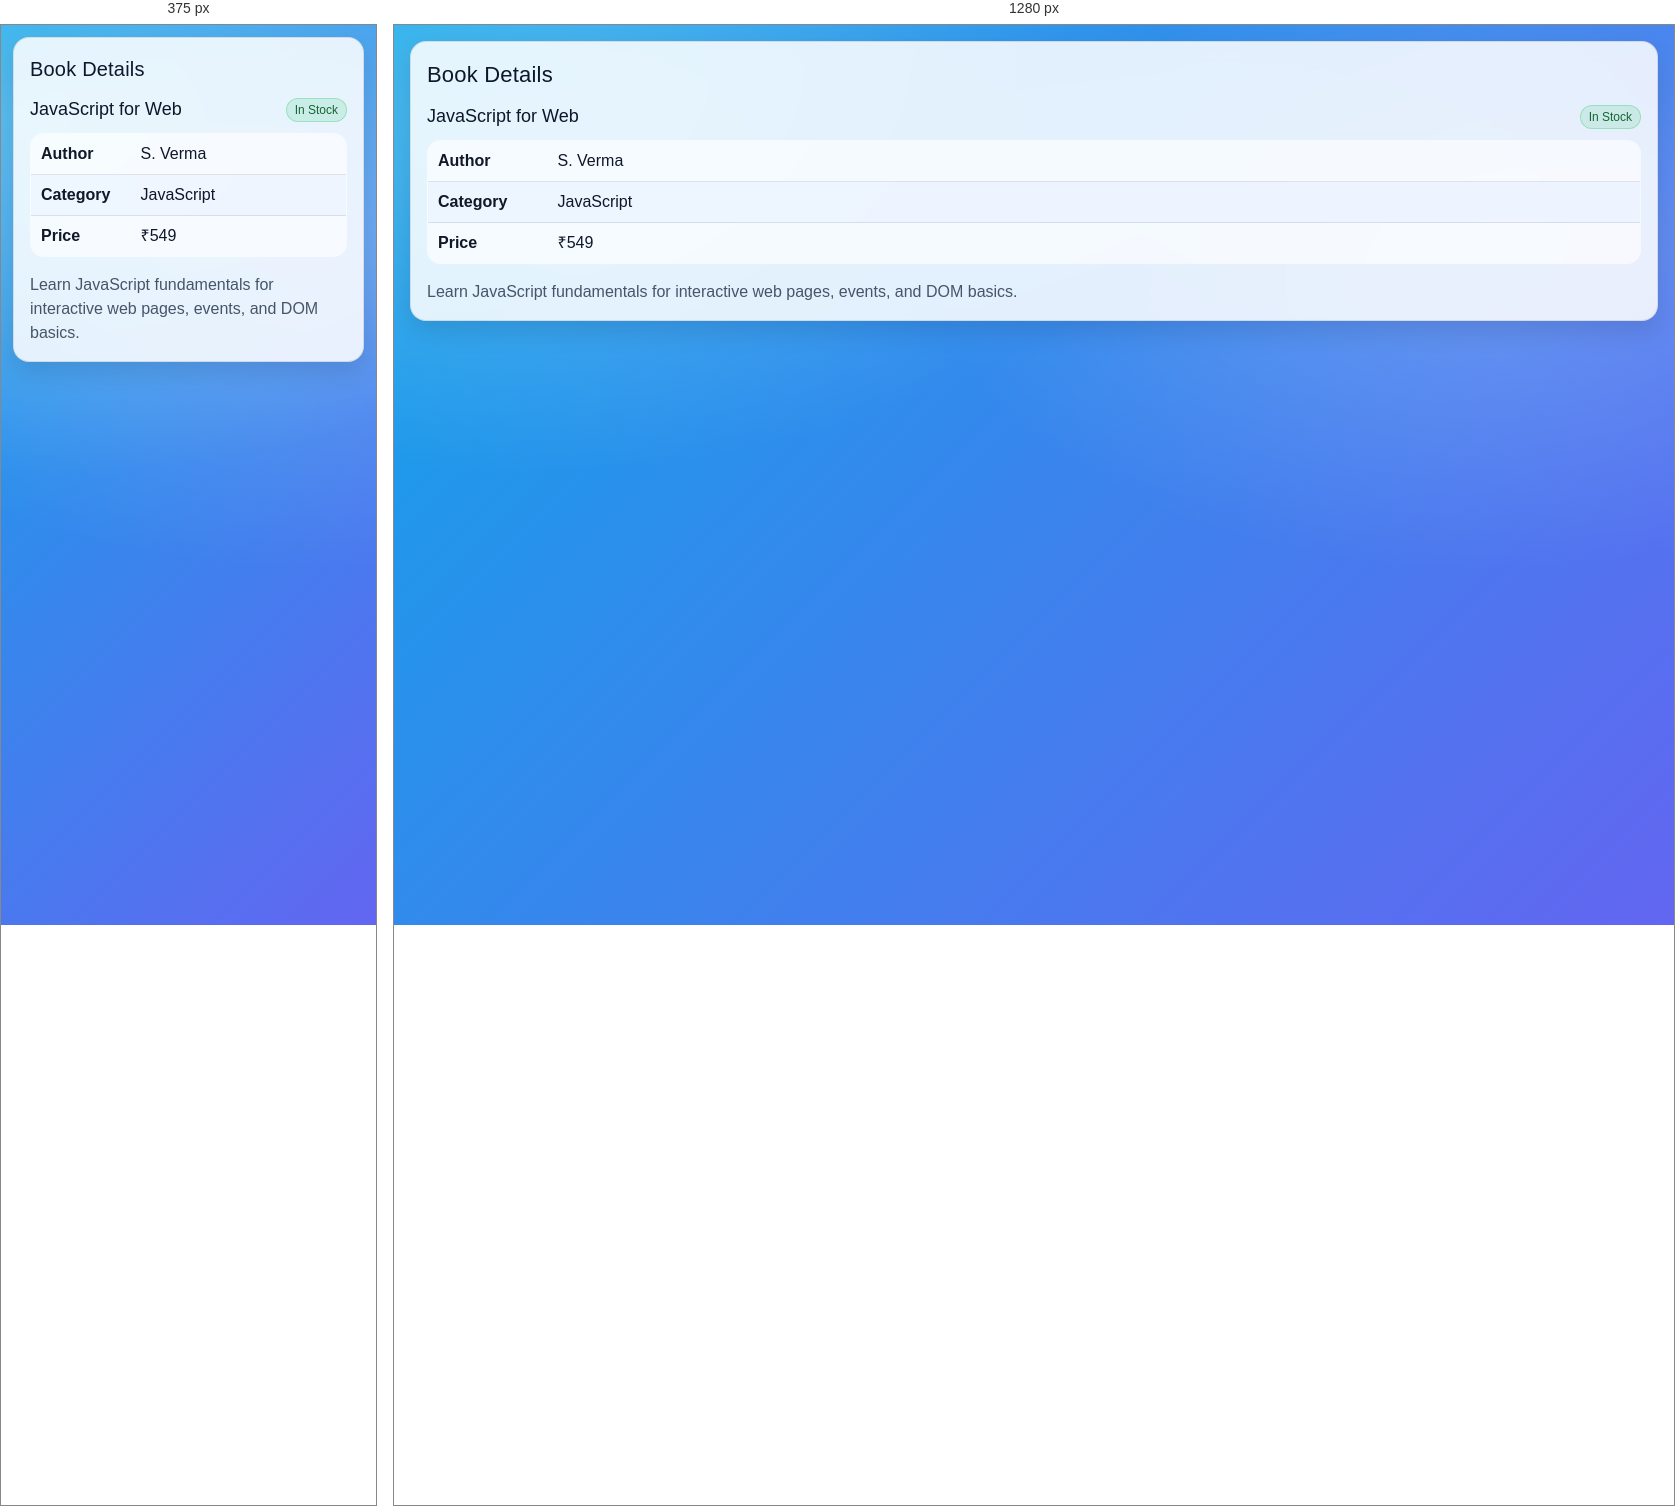
Rendered at 375 px and 1280 px, left to right.

<!-- file: book4.html -->
<!doctype html>
<html>
<head>
  <meta charset="utf-8">
  <title>JavaScript for Web</title>
  <link rel="stylesheet" href="styles.css">
</head>
<body>
  <div class="container">
    <div class="panel">
      <div class="h1">Book Details</div>

      <div style="display:flex; align-items:center; justify-content:space-between; gap:10px; margin-bottom: 10px;">
        <div class="h2" style="margin:0;">JavaScript for Web</div>
        <span class="badge badge--ok">In Stock</span>
      </div>

      <table class="table">
        <tr><td class="label">Author</td><td>S. Verma</td></tr>
        <tr><td class="label">Category</td><td>JavaScript</td></tr>
        <tr><td class="label">Price</td><td>₹549</td></tr>
      </table>

      <p class="muted" style="margin-bottom:0;">
        Learn JavaScript fundamentals for interactive web pages, events, and DOM basics.
      </p>
    </div>
  </div>
</body>
</html>


/* @media block from styles.css */
@media (max-width: 520px) {
  .container { padding: 12px; }
  .h1 { font-size: 20px; }
  .table td.label { width: 100px; }
}